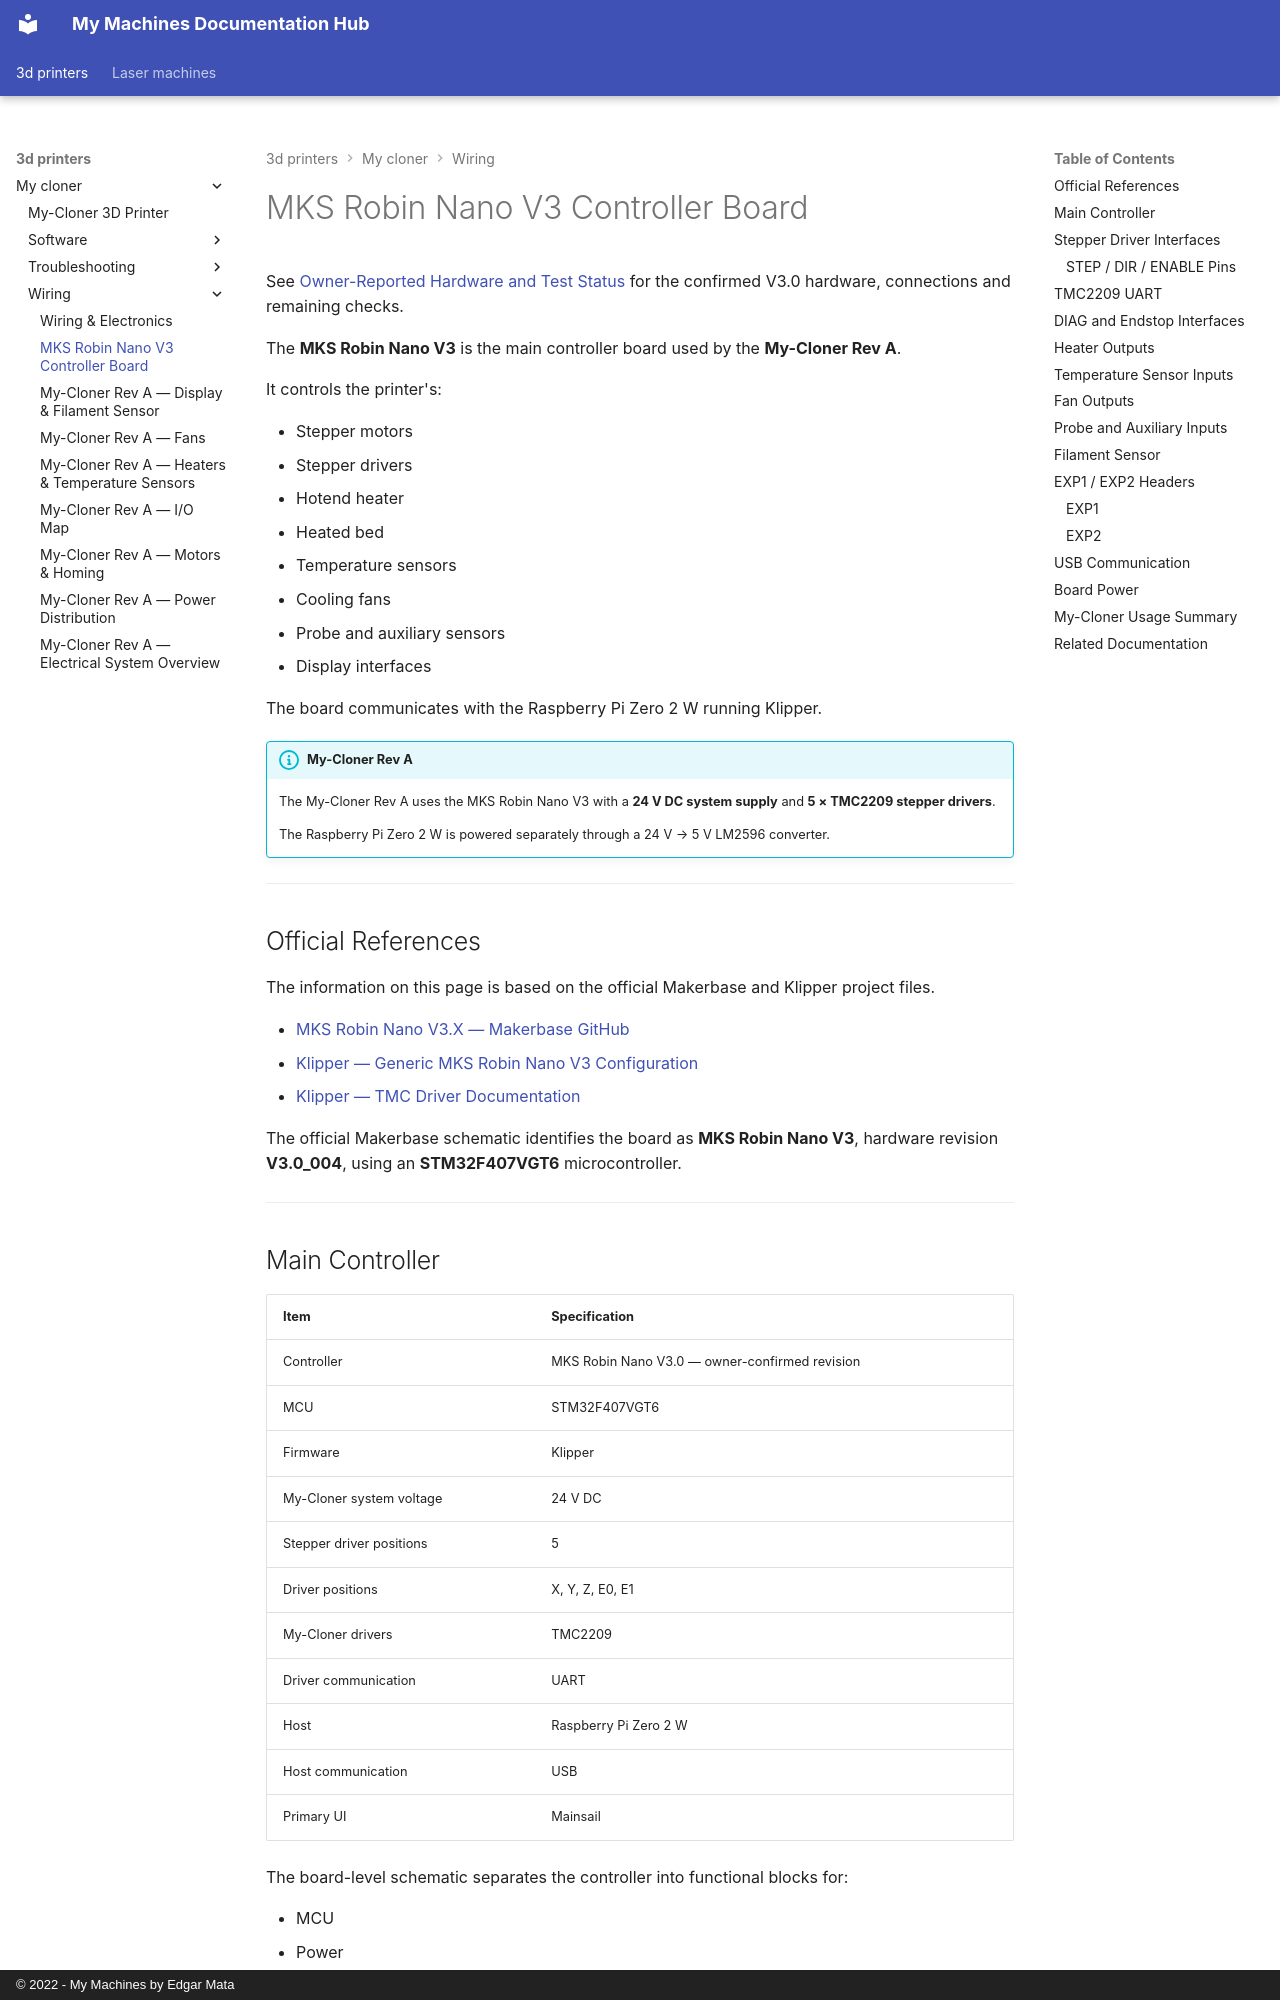

repository: EdgarMata/MY-Machines-Docs · page: 3d-printers/my-cloner/wiring/controller-board/index.html · generator: mkdocs · copyright: © 2022 - My Machines by Edgar Mata

# MKS Robin Nano V3 Controller Board

See [Owner-Reported Hardware and Test Status](io-map.md#owner-reported-hardware-and-test-status) for the confirmed V3.0 hardware, connections and remaining checks.

The **MKS Robin Nano V3** is the main controller board used by the **My-Cloner Rev A**.

It controls the printer's:

- Stepper motors
- Stepper drivers
- Hotend heater
- Heated bed
- Temperature sensors
- Cooling fans
- Probe and auxiliary sensors
- Display interfaces

The board communicates with the Raspberry Pi Zero 2 W running Klipper.

!!! info "My-Cloner Rev A"
    The My-Cloner Rev A uses the MKS Robin Nano V3 with a **24 V DC system supply** and **5 × TMC2209 stepper drivers**.

    The Raspberry Pi Zero 2 W is powered separately through a 24 V → 5 V LM2596 converter.

---

## Official References

The information on this page is based on the official Makerbase and Klipper project files.

- [MKS Robin Nano V3.X — Makerbase GitHub](https://github.com/makerbase-mks/MKS-Robin-Nano-V3.X){ target="_blank" rel="noopener noreferrer" }
- [Klipper — Generic MKS Robin Nano V3 Configuration](https://github.com/Klipper3d/klipper/blob/master/config/generic-mks-robin-nano-v3.cfg){ target="_blank" rel="noopener noreferrer" }
- [Klipper — TMC Driver Documentation](https://github.com/Klipper3d/klipper/blob/master/docs/TMC_Drivers.md){ target="_blank" rel="noopener noreferrer" }

The official Makerbase schematic identifies the board as **MKS Robin Nano V3**, hardware revision **V3.0_004**, using an **STM32F407VGT6** microcontroller.

---
